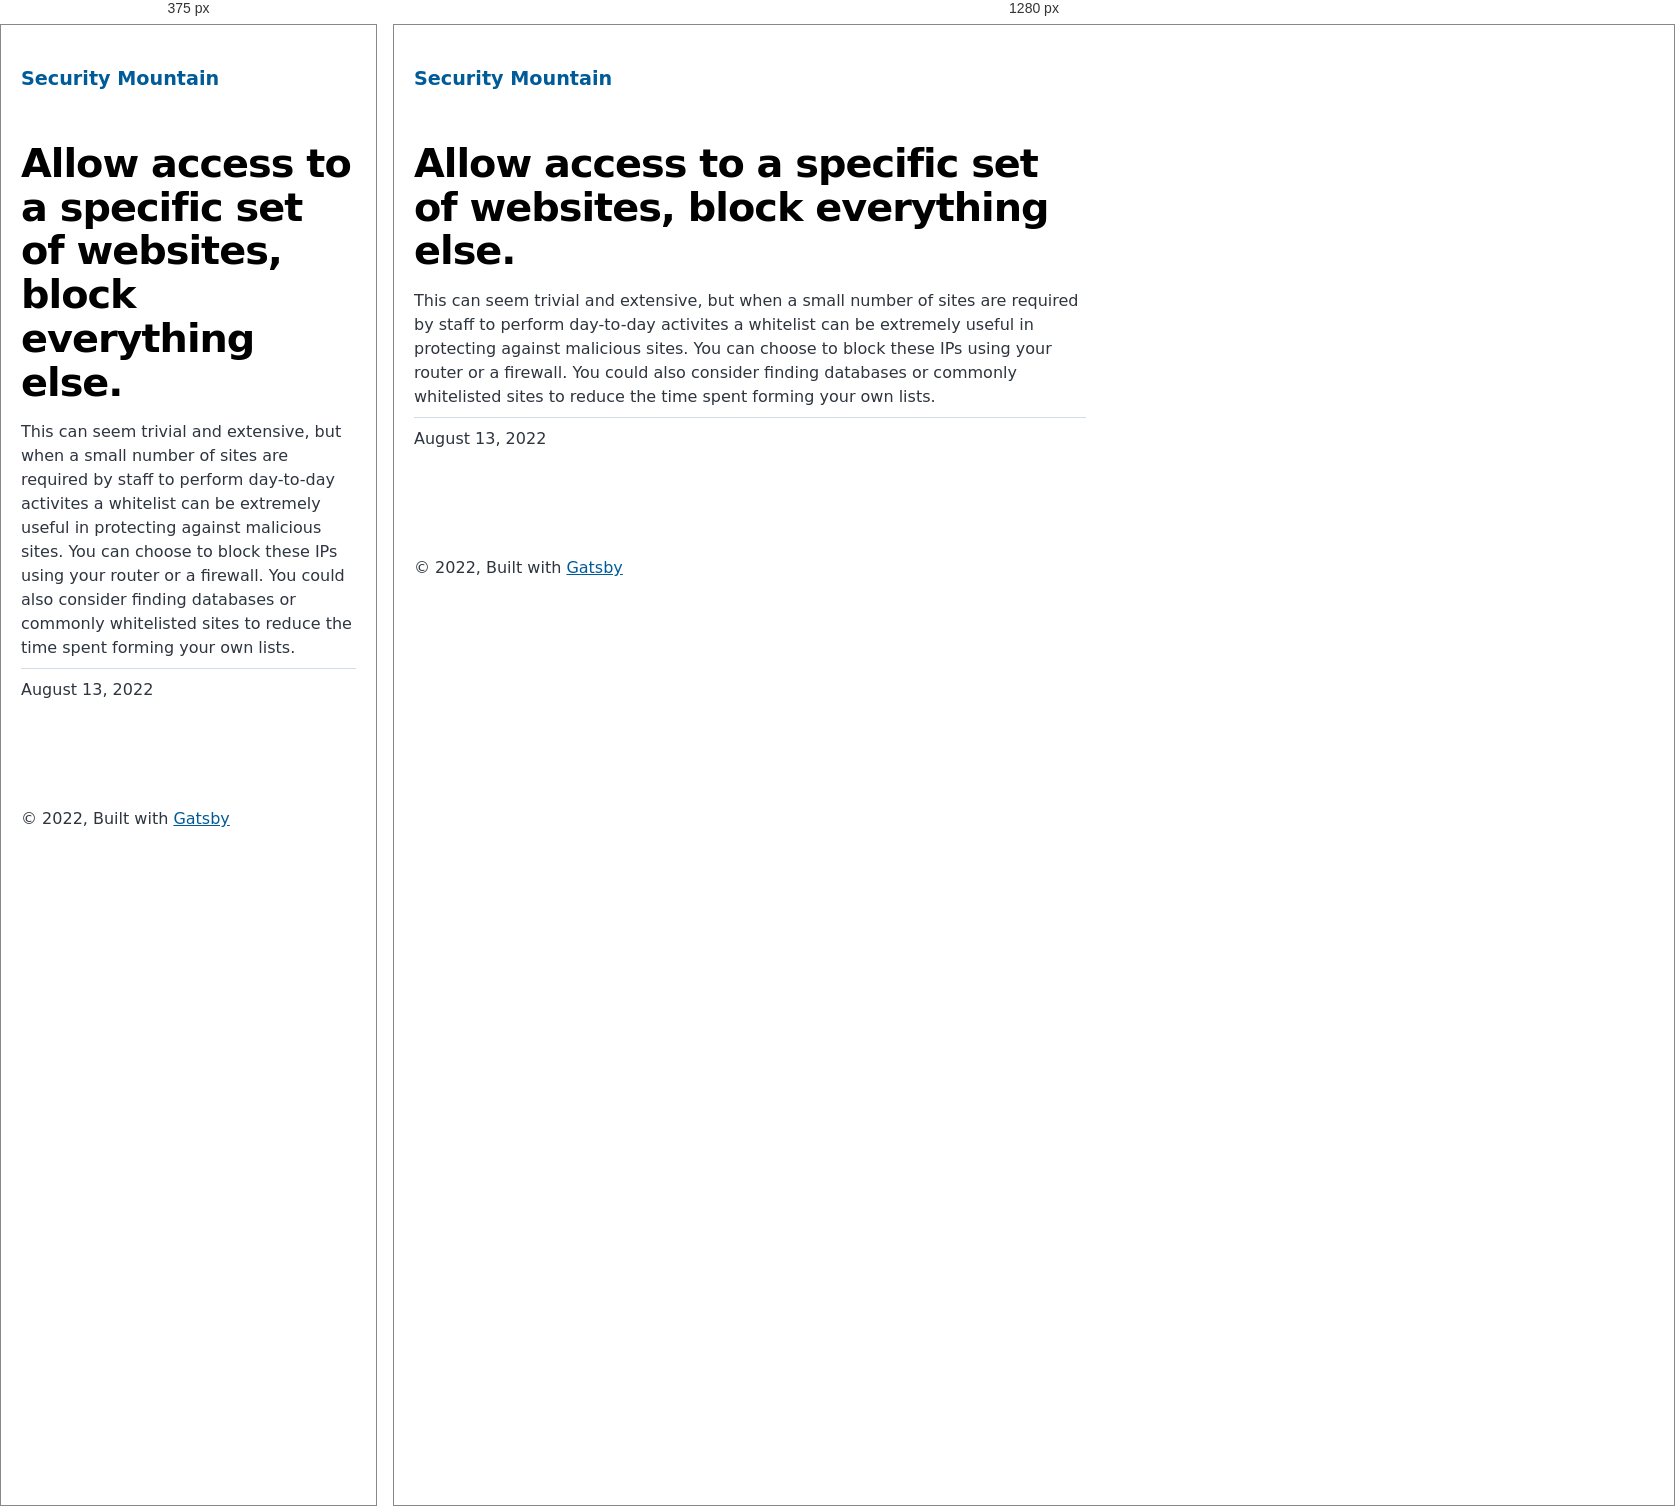
Rendered at 375 px and 1280 px, left to right.

<!-- file: index.html -->
<!DOCTYPE html><html lang="en"><head><meta charSet="utf-8"/><meta http-equiv="x-ua-compatible" content="ie=edge"/><meta name="viewport" content="width=device-width, initial-scale=1, shrink-to-fit=no"/><meta name="generator" content="Gatsby 4.20.0"/><meta name="description" content="This can seem trivial and extensive, but when a small number of sites are required by staff to perform day-to-day activites a whitelist can be extremely useful in protecting against malicious sites. You can choose to block these IPs using your router or a firewall. You could also consider finding databases or commonly whitelisted sites to reduce the time spent forming your own lists." data-gatsby-head="true"/><meta property="og:title" content="Allow access to a specific set of websites, block everything else." data-gatsby-head="true"/><meta property="og:description" content="This can seem trivial and extensive, but when a small number of sites are required by staff to perform day-to-day activites a whitelist can be extremely useful in protecting against malicious sites. You can choose to block these IPs using your router or a firewall. You could also consider finding databases or commonly whitelisted sites to reduce the time spent forming your own lists." data-gatsby-head="true"/><meta property="og:type" content="website" data-gatsby-head="true"/><meta name="twitter:card" content="summary" data-gatsby-head="true"/><meta name="twitter:title" content="Allow access to a specific set of websites, block everything else." data-gatsby-head="true"/><meta name="twitter:description" content="This can seem trivial and extensive, but when a small number of sites are required by staff to perform day-to-day activites a whitelist can be extremely useful in protecting against malicious sites. You can choose to block these IPs using your router or a firewall. You could also consider finding databases or commonly whitelisted sites to reduce the time spent forming your own lists." data-gatsby-head="true"/><style data-href="/styles.c979e87e1eeb7ab387c9.css" data-identity="gatsby-global-css">@font-face{font-display:swap;font-family:Montserrat;font-style:normal;font-weight:100;src:local("Montserrat Thin "),local("Montserrat-Thin"),url(/static/montserrat-latin-100-8d7d79679b70dbe27172b6460e7a7910.woff2) format("woff2"),url(/static/montserrat-latin-100-ec38980a9e0119a379e2a9b3dbb1901a.woff) format("woff")}@font-face{font-display:swap;font-family:Montserrat;font-style:italic;font-weight:100;src:local("Montserrat Thin italic"),local("Montserrat-Thinitalic"),url(/static/montserrat-latin-100italic-e279051046ba1286706adc886cf1c96b.woff2) format("woff2"),url(/static/montserrat-latin-100italic-3b325a3173c8207435cd1b76e19bf501.woff) format("woff")}@font-face{font-display:swap;font-family:Montserrat;font-style:normal;font-weight:200;src:local("Montserrat Extra Light "),local("Montserrat-Extra Light"),url(/static/montserrat-latin-200-9d266fbbfa6cab7009bd56003b1eeb67.woff2) format("woff2"),url(/static/montserrat-latin-200-2d8ba08717110d27122e54c34b8a5798.woff) format("woff")}@font-face{font-display:swap;font-family:Montserrat;font-style:italic;font-weight:200;src:local("Montserrat Extra Light italic"),local("Montserrat-Extra Lightitalic"),url(/static/montserrat-latin-200italic-6e5b3756583bb2263eb062eae992735e.woff2) format("woff2"),url(/static/montserrat-latin-200italic-a0d6f343e4b536c582926255367a57da.woff) format("woff")}@font-face{font-display:swap;font-family:Montserrat;font-style:normal;font-weight:300;src:local("Montserrat Light "),local("Montserrat-Light"),url(/static/montserrat-latin-300-00b3e893aab5a8fd632d6342eb72551a.woff2) format("woff2"),url(/static/montserrat-latin-300-ea303695ceab35f17e7d062f30e0173b.woff) format("woff")}@font-face{font-display:swap;font-family:Montserrat;font-style:italic;font-weight:300;src:local("Montserrat Light italic"),local("Montserrat-Lightitalic"),url(/static/montserrat-latin-300italic-56f34ea368f6aedf89583d444bbcb227.woff2) format("woff2"),url(/static/montserrat-latin-300italic-54b0bf2c8c4c12ffafd803be2466a790.woff) format("woff")}@font-face{font-display:swap;font-family:Montserrat;font-style:normal;font-weight:400;src:local("Montserrat Regular "),local("Montserrat-Regular"),url(/static/montserrat-latin-400-b71748ae4f80ec8c014def4c5fa8688b.woff2) format("woff2"),url(/static/montserrat-latin-400-0659a9f4e90db5cf51b50d005bff1e41.woff) format("woff")}@font-face{font-display:swap;font-family:Montserrat;font-style:italic;font-weight:400;src:local("Montserrat Regular italic"),local("Montserrat-Regularitalic"),url(/static/montserrat-latin-400italic-6eed6b4cbb809c6efc7aa7ddad6dbe3e.woff2) format("woff2"),url(/static/montserrat-latin-400italic-7583622cfde30ae49086d18447ab28e7.woff) format("woff")}@font-face{font-display:swap;font-family:Montserrat;font-style:normal;font-weight:500;src:local("Montserrat Medium "),local("Montserrat-Medium"),url(/static/montserrat-latin-500-091b209546e16313fd4f4fc36090c757.woff2) format("woff2"),url(/static/montserrat-latin-500-edd311588712a96bbf435fad264fff62.woff) format("woff")}@font-face{font-display:swap;font-family:Montserrat;font-style:italic;font-weight:500;src:local("Montserrat Medium italic"),local("Montserrat-Mediumitalic"),url(/static/montserrat-latin-500italic-c90ced68b46050061d1a41842d6dfb43.woff2) format("woff2"),url(/static/montserrat-latin-500italic-5146cbfe02b1deea5dffea27a5f2f998.woff) format("woff")}@font-face{font-display:swap;font-family:Montserrat;font-style:normal;font-weight:600;src:local("Montserrat SemiBold "),local("Montserrat-SemiBold"),url(/static/montserrat-latin-600-0480d2f8a71f38db8633b84d8722e0c2.woff2) format("woff2"),url(/static/montserrat-latin-600-b77863a375260a05dd13f86a1cee598f.woff) format("woff")}@font-face{font-display:swap;font-family:Montserrat;font-style:italic;font-weight:600;src:local("Montserrat SemiBold italic"),local("Montserrat-SemiBolditalic"),url(/static/montserrat-latin-600italic-cf46ffb11f3a60d7df0567f8851a1d00.woff2) format("woff2"),url(/static/montserrat-latin-600italic-c4fcfeeb057724724097167e57bd7801.woff) format("woff")}@font-face{font-display:swap;font-family:Montserrat;font-style:normal;font-weight:700;src:local("Montserrat Bold "),local("Montserrat-Bold"),url(/static/montserrat-latin-700-7dbcc8a5ea2289d83f657c25b4be6193.woff2) format("woff2"),url(/static/montserrat-latin-700-99271a835e1cae8c76ef8bba99a8cc4e.woff) format("woff")}@font-face{font-display:swap;font-family:Montserrat;font-style:italic;font-weight:700;src:local("Montserrat Bold italic"),local("Montserrat-Bolditalic"),url(/static/montserrat-latin-700italic-c41ad6bdb4bd504a843d546d0a47958d.woff2) format("woff2"),url(/static/montserrat-latin-700italic-6779372f04095051c62ed36bc1dcc142.woff) format("woff")}@font-face{font-display:swap;font-family:Montserrat;font-style:normal;font-weight:800;src:local("Montserrat ExtraBold "),local("Montserrat-ExtraBold"),url(/static/montserrat-latin-800-db9a3e0ba7eaea32e5f55328ace6cf23.woff2) format("woff2"),url(/static/montserrat-latin-800-4e3c615967a2360f5db87d2f0fd2456f.woff) format("woff")}@font-face{font-display:swap;font-family:Montserrat;font-style:italic;font-weight:800;src:local("Montserrat ExtraBold italic"),local("Montserrat-ExtraBolditalic"),url(/static/montserrat-latin-800italic-bf45bfa14805969eda318973947bc42b.woff2) format("woff2"),url(/static/montserrat-latin-800italic-fe82abb0bcede51bf724254878e0c374.woff) format("woff")}@font-face{font-display:swap;font-family:Montserrat;font-style:normal;font-weight:900;src:local("Montserrat Black "),local("Montserrat-Black"),url(/static/montserrat-latin-900-e66c7edc609e24bacbb705175669d814.woff2) format("woff2"),url(/static/montserrat-latin-900-8211f418baeb8ec880b80ba3c682f957.woff) format("woff")}@font-face{font-display:swap;font-family:Montserrat;font-style:italic;font-weight:900;src:local("Montserrat Black italic"),local("Montserrat-Blackitalic"),url(/static/montserrat-latin-900italic-4454c775e48152c1a72510ceed3603e2.woff2) format("woff2"),url(/static/montserrat-latin-900italic-efcaa0f6a82ee0640b83a0916e6e8d68.woff) format("woff")}@font-face{font-display:swap;font-family:Merriweather;font-style:normal;font-weight:300;src:local("Merriweather Light "),local("Merriweather-Light"),url(/static/merriweather-latin-300-fc117160c69a8ea0851b26dd14748ee4.woff2) format("woff2"),url(/static/merriweather-latin-300-58b18067ebbd21fda77b67e73c241d3b.woff) format("woff")}@font-face{font-display:swap;font-family:Merriweather;font-style:italic;font-weight:300;src:local("Merriweather Light italic"),local("Merriweather-Lightitalic"),url(/static/merriweather-latin-300italic-fe29961474f8dbf77c0aa7b9a629e4bc.woff2) format("woff2"),url(/static/merriweather-latin-300italic-23c3f1f88683618a4fb8d265d33d383a.woff) format("woff")}@font-face{font-display:swap;font-family:Merriweather;font-style:normal;font-weight:400;src:local("Merriweather Regular "),local("Merriweather-Regular"),url(/static/merriweather-latin-400-d9479e8023bef9cbd9bf8d6eabd6bf36.woff2) format("woff2"),url(/static/merriweather-latin-400-040426f99ff6e00b86506452e0d1f10b.woff) format("woff")}@font-face{font-display:swap;font-family:Merriweather;font-style:italic;font-weight:400;src:local("Merriweather Regular italic"),local("Merriweather-Regularitalic"),url(/static/merriweather-latin-400italic-2de7bfeaf08fb03d4315d49947f062f7.woff2) format("woff2"),url(/static/merriweather-latin-400italic-79db67aca65f5285964ab332bd65f451.woff) format("woff")}@font-face{font-display:swap;font-family:Merriweather;font-style:normal;font-weight:700;src:local("Merriweather Bold "),local("Merriweather-Bold"),url(/static/merriweather-latin-700-4b08e01d805fa35d7bf777f1b24314ae.woff2) format("woff2"),url(/static/merriweather-latin-700-22fb8afba4ab1f093b6ef9e28a9b6e92.woff) format("woff")}@font-face{font-display:swap;font-family:Merriweather;font-style:italic;font-weight:700;src:local("Merriweather Bold italic"),local("Merriweather-Bolditalic"),url(/static/merriweather-latin-700italic-cd92541b177652fffb6e3b952f1c33f1.woff2) format("woff2"),url(/static/merriweather-latin-700italic-f87f3d87cea0dd0979bfc8ac9ea90243.woff) format("woff")}@font-face{font-display:swap;font-family:Merriweather;font-style:normal;font-weight:900;src:local("Merriweather Black "),local("Merriweather-Black"),url(/static/merriweather-latin-900-f813fc6a4bee46eda5224ac7ebf1b7be.woff2) format("woff2"),url(/static/merriweather-latin-900-5d4e42cb44410674acd99153d57df032.woff) format("woff")}@font-face{font-display:swap;font-family:Merriweather;font-style:italic;font-weight:900;src:local("Merriweather Black italic"),local("Merriweather-Blackitalic"),url(/static/merriweather-latin-900italic-b7901d85486871c1779c0e93ddd85656.woff2) format("woff2"),url(/static/merriweather-latin-900italic-9647f9fdab98756989a8a5550eb205c3.woff) format("woff")}


/*! normalize.css v8.0.1 | MIT License | github.com/necolas/normalize.css */html{-webkit-text-size-adjust:100%;line-height:1.15}body{margin:0}main{display:block}h1{font-size:2em;margin:.67em 0}hr{box-sizing:content-box;height:0;overflow:visible}pre{font-family:monospace,monospace;font-size:1em}a{background-color:transparent}abbr[title]{border-bottom:none;text-decoration:underline;-webkit-text-decoration:underline dotted;text-decoration:underline dotted}b,strong{font-weight:bolder}code,kbd,samp{font-family:monospace,monospace;font-size:1em}small{font-size:80%}sub,sup{font-size:75%;line-height:0;position:relative;vertical-align:baseline}sub{bottom:-.25em}sup{top:-.5em}img{border-style:none}button,input,optgroup,select,textarea{font-family:inherit;font-size:100%;line-height:1.15;margin:0}button,input{overflow:visible}button,select{text-transform:none}[type=button],[type=reset],[type=submit],button{-webkit-appearance:button}[type=button]::-moz-focus-inner,[type=reset]::-moz-focus-inner,[type=submit]::-moz-focus-inner,button::-moz-focus-inner{border-style:none;padding:0}[type=button]:-moz-focusring,[type=reset]:-moz-focusring,[type=submit]:-moz-focusring,button:-moz-focusring{outline:1px dotted ButtonText}fieldset{padding:.35em .75em .625em}legend{box-sizing:border-box;color:inherit;display:table;max-width:100%;padding:0;white-space:normal}progress{vertical-align:baseline}textarea{overflow:auto}[type=checkbox],[type=radio]{box-sizing:border-box;padding:0}[type=number]::-webkit-inner-spin-button,[type=number]::-webkit-outer-spin-button{height:auto}[type=search]{-webkit-appearance:textfield;outline-offset:-2px}[type=search]::-webkit-search-decoration{-webkit-appearance:none}::-webkit-file-upload-button{-webkit-appearance:button;font:inherit}details{display:block}summary{display:list-item}[hidden]{display:none}:root{--maxWidth-none:"none";--maxWidth-xs:20rem;--maxWidth-sm:24rem;--maxWidth-md:28rem;--maxWidth-lg:32rem;--maxWidth-xl:36rem;--maxWidth-2xl:"100%";--maxWidth-3xl:48rem;--maxWidth-4xl:56rem;--maxWidth-full:"100%";--maxWidth-wrapper:var(--maxWidth-2xl);--spacing-px:"1px";--spacing-0:0;--spacing-1:0.25rem;--spacing-2:0.5rem;--spacing-3:0.75rem;--spacing-4:1rem;--spacing-5:1.25rem;--spacing-6:1.5rem;--spacing-8:2rem;--spacing-10:2.5rem;--spacing-12:3rem;--spacing-16:4rem;--spacing-20:5rem;--spacing-24:6rem;--spacing-32:8rem;--fontFamily-sans:Montserrat,system-ui,-apple-system,BlinkMacSystemFont,"Segoe UI",Roboto,"Helvetica Neue",Arial,"Noto Sans",sans-serif,"Apple Color Emoji","Segoe UI Emoji","Segoe UI Symbol","Noto Color Emoji";--fontFamily-serif:"Merriweather","Georgia",Cambria,"Times New Roman",Times,serif;--font-body:var(--fontFamily-sans);--font-heading:var(--fontFamily-sans);--fontWeight-normal:400;--fontWeight-medium:500;--fontWeight-semibold:600;--fontWeight-bold:700;--fontWeight-extrabold:800;--fontWeight-black:900;--fontSize-root:16px;--lineHeight-none:1;--lineHeight-tight:1.1;--lineHeight-normal:1.5;--lineHeight-relaxed:1.625;--fontSize-0:0.833rem;--fontSize-1:1rem;--fontSize-2:1.2rem;--fontSize-3:1.44rem;--fontSize-4:1.728rem;--fontSize-5:2.074rem;--fontSize-6:2.488rem;--fontSize-7:2.986rem;--color-primary:#005b99;--color-text:#2e353f;--color-text-light:#4f5969;--color-heading:#1a202c;--color-heading-black:#000;--color-accent:#d1dce5}*,:after,:before{box-sizing:border-box}html{-webkit-font-smoothing:antialiased;-moz-osx-font-smoothing:grayscale;font-size:var(--fontSize-root);line-height:var(--lineHeight-normal)}body{color:var(--color-text);font-family:var(--font-body);font-size:var(--fontSize-1)}footer{padding:var(--spacing-6) var(--spacing-0)}hr{background:var(--color-accent);border:0;height:1px}h1,h2,h3,h4,h5,h6{font-family:var(--font-heading);letter-spacing:-.025em;line-height:var(--lineHeight-tight);margin-bottom:var(--spacing-6);margin-top:var(--spacing-12)}h2,h3,h4,h5,h6{color:var(--color-heading);font-weight:var(--fontWeight-bold)}h1{color:var(--color-heading-black);font-size:var(--fontSize-6);font-weight:var(--fontWeight-black)}h2{font-size:var(--fontSize-5)}h3{font-size:var(--fontSize-4)}h4{font-size:var(--fontSize-3)}h5{font-size:var(--fontSize-2)}h6{font-size:var(--fontSize-1)}h1>a,h2>a,h3>a,h4>a,h5>a,h6>a{color:inherit;text-decoration:none}p{--baseline-multiplier:0.179;--x-height-multiplier:0.35;line-height:var(--lineHeight-relaxed);margin:var(--spacing-0) var(--spacing-0) var(--spacing-8) var(--spacing-0)}ol,p,ul{padding:var(--spacing-0)}ol,ul{list-style-image:none;list-style-position:outside;margin-bottom:var(--spacing-8);margin-left:var(--spacing-0);margin-right:var(--spacing-0)}ol li,ul li{padding-left:var(--spacing-0)}li>p,ol li,ul li{margin-bottom:calc(var(--spacing-8)/2)}li :last-child{margin-bottom:var(--spacing-0)}li>ul{margin-left:var(--spacing-8);margin-top:calc(var(--spacing-8)/2)}blockquote{border-left:var(--spacing-1) solid var(--color-primary);color:var(--color-text-light);font-size:var(--fontSize-2);font-style:italic;margin-bottom:var(--spacing-8);margin-left:calc(var(--spacing-6)*-1);margin-right:var(--spacing-8);padding:var(--spacing-0) var(--spacing-0) var(--spacing-0) var(--spacing-6)}blockquote>:last-child{margin-bottom:var(--spacing-0)}blockquote>ol,blockquote>ul{list-style-position:inside}table{border-collapse:collapse;border-spacing:.25rem;margin-bottom:var(--spacing-8);width:100%}table thead tr th{border-bottom:1px solid var(--color-accent)}a{color:var(--color-primary)}a:focus,a:hover{text-decoration:none}.global-wrapper{margin:var(--spacing-0) auto;max-width:var(--maxWidth-wrapper);padding:var(--spacing-10) var(--spacing-5)}.global-header{margin-bottom:var(--spacing-12)}.main-heading{font-size:var(--fontSize-7);margin:0}.post-list-item{margin-bottom:var(--spacing-8);margin-top:var(--spacing-8)}.post-list-item p{margin-bottom:var(--spacing-0)}.post-list-item h2{color:var(--color-primary);font-size:var(--fontSize-4);margin-bottom:var(--spacing-2);margin-top:var(--spacing-0)}.post-list-item header{margin-bottom:var(--spacing-4)}.header-link-home{font-family:var(--font-heading);font-size:var(--fontSize-2);font-weight:var(--fontWeight-bold);text-decoration:none}.blog-post header h1{margin:var(--spacing-0) var(--spacing-0) var(--spacing-4) var(--spacing-0)}.blog-post header p{font-family:var(--font-heading);font-size:var(--fontSize-2)}.blog-post-nav ul{margin:var(--spacing-0)}.gatsby-highlight{margin-bottom:var(--spacing-8)}@media(max-width:42rem){blockquote{margin-left:var(--spacing-0);padding:var(--spacing-0) var(--spacing-0) var(--spacing-0) var(--spacing-4)}ol,ul{list-style-position:inside}}.blog-post{max-width:42rem}.body-full-screen-wrapper{height:100vh;width:100vw}.mountainWrapper{background-image:url(/static/mountain-e744b3d955143d4adb0bc45bb00a717d.jpg);background-repeat:no-repeat;background-size:cover;height:100%;width:100%}.individualMountain ol li:first-of-type{padding-left:2rem}.welcomeWrapper{background-image:url(/static/background-4c422d0a528df0372379bfeaad3b7115.jpg);background-repeat:no-repeat;background-size:cover;height:100%;width:100%}.welcomeWrapper .modalWelcome{align-items:center;background:#fff;background-color:#fff;border-radius:.5em;box-shadow:0 10px 20px rgba(0,0,0,.2);color:#6b7280;display:flex;flex-direction:column;font-weight:400;height:60%;justify-content:space-evenly;left:50%;line-height:1.4;min-width:300px;position:absolute;top:50%;-webkit-transform:translate(-50%,-50%);transform:translate(-50%,-50%);width:50%}.welcomeWrapper .modalFooter{align-items:center;display:flex;flex-direction:column;justify-content:flex-end;width:100%}.welcomeWrapper .logoheader{padding:10px;width:80%}.welcomeWrapper .qtext{color:#111827;font-size:20px;font-weight:900;line-height:normal;text-align:center}.welcomeWrapper .options{display:flex;gap:20px;padding:10px;width:90%}.welcomeWrapper .btnTile{align-items:center;border:none;border-radius:10px;color:#fff;display:flex;flex-direction:column;flex-grow:1;font-size:18pt;font-weight:700;gap:10px;height:154px;justify-content:center;text-decoration:none}.welcomeWrapper .btnTile i{font-size:24pt}.welcomeWrapper .btnTile p{line-height:1;margin:0;padding:0 20px}.welcomeWrapper .btnPersonal{background:#85d988}.welcomeWrapper .btnBusiness{background:#88afdf}.welcomeWrapper .btnPersonal:hover{background-color:#7bbd7d}.welcomeWrapper .btnBusiness:hover{background-color:#88a2df}code[class*=language-],pre[class*=language-]{word-wrap:normal;background:none;color:#000;font-family:Consolas,Monaco,Andale Mono,Ubuntu Mono,monospace;font-size:1em;-webkit-hyphens:none;hyphens:none;line-height:1.5;-o-tab-size:4;tab-size:4;text-align:left;text-shadow:0 1px #fff;white-space:pre;word-break:normal;word-spacing:normal}code[class*=language-] ::selection,code[class*=language-]::selection,pre[class*=language-] ::selection,pre[class*=language-]::selection{background:#b3d4fc;text-shadow:none}@media print{code[class*=language-],pre[class*=language-]{text-shadow:none}}pre[class*=language-]{margin:.5em 0;overflow:auto;padding:1em}:not(pre)>code[class*=language-],pre[class*=language-]{background:#f5f2f0}:not(pre)>code[class*=language-]{border-radius:.3em;padding:.1em;white-space:normal}.token.cdata,.token.comment,.token.doctype,.token.prolog{color:#708090}.token.punctuation{color:#999}.token.namespace{opacity:.7}.token.boolean,.token.constant,.token.deleted,.token.number,.token.property,.token.symbol,.token.tag{color:#905}.token.attr-name,.token.builtin,.token.char,.token.inserted,.token.selector,.token.string{color:#690}.language-css .token.string,.style .token.string,.token.entity,.token.operator,.token.url{background:hsla(0,0%,100%,.5);color:#9a6e3a}.token.atrule,.token.attr-value,.token.keyword{color:#07a}.token.class-name,.token.function{color:#dd4a68}.token.important,.token.regex,.token.variable{color:#e90}.token.bold,.token.important{font-weight:700}.token.italic{font-style:italic}.token.entity{cursor:help}</style><title data-gatsby-head="true">Allow access to a specific set of websites, block everything else. | Security Mountain</title><link rel="stylesheet" type="text/css" href="https://cdnjs.cloudflare.com/ajax/libs/font-awesome/6.1.2/css/all.min.css" data-gatsby-head="true"/><link rel="alternate" type="application/rss+xml" title="Security Mountain RSS Feed" href="/rss.xml"/></head><body><div id="___gatsby"><div style="outline:none" tabindex="-1" id="gatsby-focus-wrapper"><div class="[object Object]"><div class="global-wrapper" data-is-root-path="false"><header class="global-header"><a class="header-link-home" href="/">Security Mountain</a></header><main><article class="blog-post" itemscope="" itemType="http://schema.org/Article"><header><h1 itemProp="headline">Allow access to a specific set of websites, block everything else.</h1></header><section itemProp="articleBody">This can seem trivial and extensive, but when a small number of sites are required by staff to perform day-to-day activites a whitelist can be extremely useful in protecting against malicious sites. You can choose to block these IPs using your router or a firewall. You could also consider finding databases or commonly whitelisted sites to reduce the time spent forming your own lists.</section><hr/><p>August 13, 2022</p><footer></footer></article><nav class="blog-post-nav"><ul style="display:flex;flex-wrap:wrap;justify-content:space-between;list-style:none;padding:0"></ul></nav></main><footer>© <!-- -->2022<!-- -->, Built with<!-- --> <a href="https://www.gatsbyjs.com">Gatsby</a></footer></div></div></div><div id="gatsby-announcer" style="position:absolute;top:0;width:1px;height:1px;padding:0;overflow:hidden;clip:rect(0, 0, 0, 0);white-space:nowrap;border:0" aria-live="assertive" aria-atomic="true"></div></div><script id="gatsby-script-loader">/*<![CDATA[*/window.pagePath="/business/malware-protection-web-whitelisting/";window.___webpackCompilationHash="c9c02f45619a72e1d46f";/*]]>*/</script><script id="gatsby-chunk-mapping">/*<![CDATA[*/window.___chunkMapping={"polyfill":["/polyfill-afa68794cf9a69af341a.js"],"app":["/app-e2b6fcbee1fd0f473527.js"],"component---src-pages-404-js":["/component---src-pages-404-js-29fa49a25179e415c564.js"],"component---src-pages-business-js":["/component---src-pages-business-js-0bab511d2f262576a8be.js"],"component---src-pages-index-js":["/component---src-pages-index-js-0b2d4c53617df6527ede.js"],"component---src-pages-individual-js":["/component---src-pages-individual-js-6b0a94fde4fc35e05e6f.js"],"component---src-templates-blog-post-js":["/component---src-templates-blog-post-js-c8b526ed7420e7fcc91a.js"]};/*]]>*/</script><script src="/polyfill-afa68794cf9a69af341a.js" nomodule=""></script><script src="/app-e2b6fcbee1fd0f473527.js" async=""></script><script src="/framework-0ff3ad83d0d20e5cd061.js" async=""></script><script src="/webpack-runtime-22b5eb1d05bdcf0cb110.js" async=""></script></body></html>